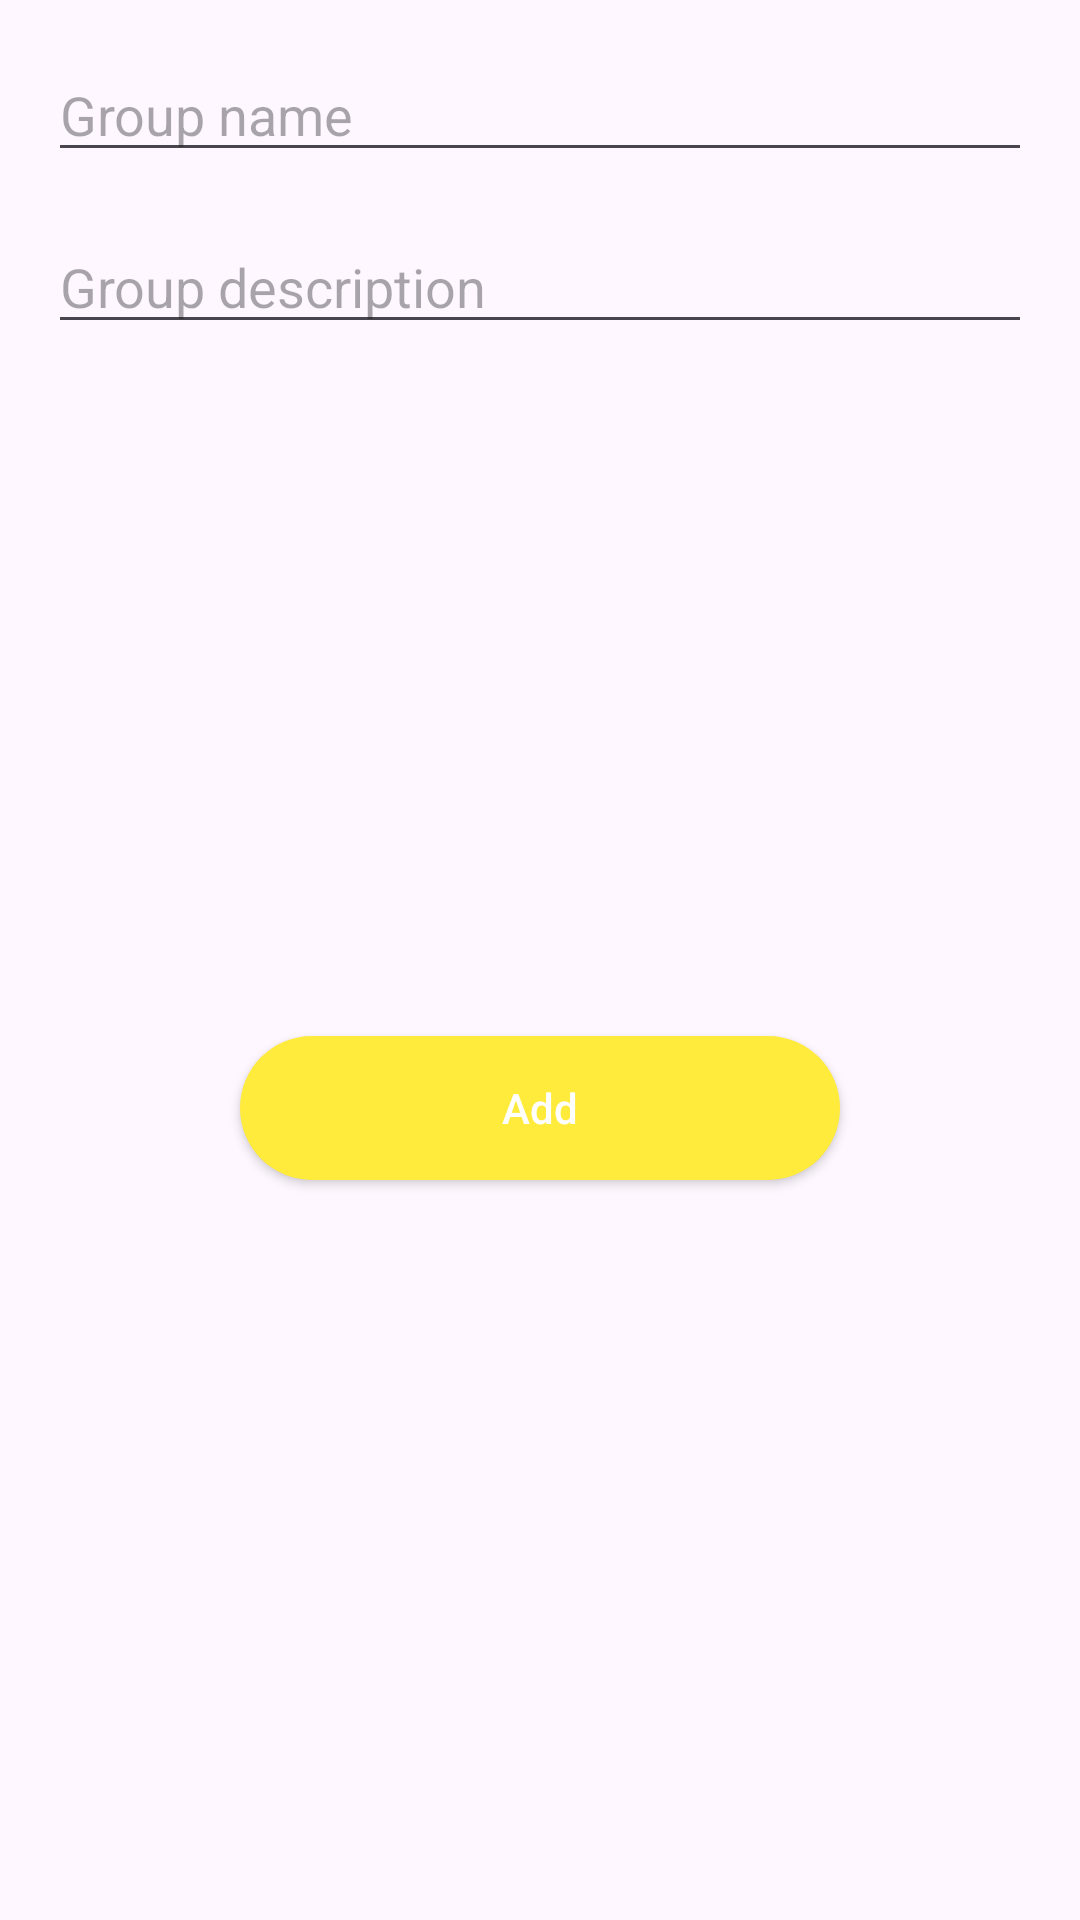

Here is an Android app screen rendered from its layout file. Give the layout XML and the strings, colors and styles it references.
<!-- AndroidManifest.xml: application theme Base.Theme.AnvarxonEducationCenter -->
<!-- res/layout/dialog_edit.xml -->
<?xml version="1.0" encoding="utf-8"?>

<androidx.constraintlayout.widget.ConstraintLayout xmlns:android="http://schemas.android.com/apk/res/android"
    android:layout_width="match_parent"
    android:layout_height="wrap_content"
    android:padding="16dp"
    xmlns:app="http://schemas.android.com/apk/res-auto">

    <EditText
        android:id="@+id/inputName"
        android:layout_width="match_parent"
        android:layout_height="wrap_content"
        android:hint="Group name"
        app:layout_constraintLeft_toLeftOf="parent"
        app:layout_constraintRight_toRightOf="parent"
        app:layout_constraintTop_toTopOf="parent" />

    <EditText
        android:id="@+id/inputDescription"
        android:layout_width="match_parent"
        android:layout_height="wrap_content"
        android:layout_marginTop="16dp"
        android:hint="Group description"
        app:layout_constraintLeft_toLeftOf="parent"
        app:layout_constraintRight_toRightOf="parent"
        app:layout_constraintTop_toBottomOf="@id/inputName" />



    <androidx.appcompat.widget.AppCompatButton
        android:id="@+id/buttonAdd"
        android:layout_width="200sp"
        android:layout_height="wrap_content"
        android:layout_marginVertical="16dp"
        android:background="@drawable/bg_add_button"
        android:textColor="@color/white"
        android:text="Add"
        android:textAllCaps="false"
        app:layout_constraintBottom_toBottomOf="parent"
        app:layout_constraintLeft_toLeftOf="parent"
        app:layout_constraintRight_toRightOf="parent"
        app:layout_constraintTop_toBottomOf="@id/inputDescription" />

</androidx.constraintlayout.widget.ConstraintLayout>
<!-- resources referenced by this layout -->
<resources>
  <!-- drawable bg_add_button (drawable) -->
  <?xml version="1.0" encoding="utf-8"?>
  <selector xmlns:android="http://schemas.android.com/apk/res/android">
  
  
      <item android:state_enabled="false">
          <shape>
              <corners android:radius="24sp"/>
              <solid android:color="#8E8484"/>
          </shape>
      </item>
  
      <item android:state_enabled="true">
          <shape>
              <corners android:radius="24sp"/>
              <solid android:color="#FFEB3B"/>
          </shape>
      </item>
  </selector>
  <style name="Base.Theme.AnvarxonEducationCenter" parent="Theme.Material3.DayNight.NoActionBar">
           Customize your light theme here.
           <item name="colorPrimary">@color/yellow</item>
      </style>
  <!-- not gathered from this repository: default colours our renderer supplied (Android Studio template values) -->
  <color name="white">#FFFFFFFF</color>
</resources>
